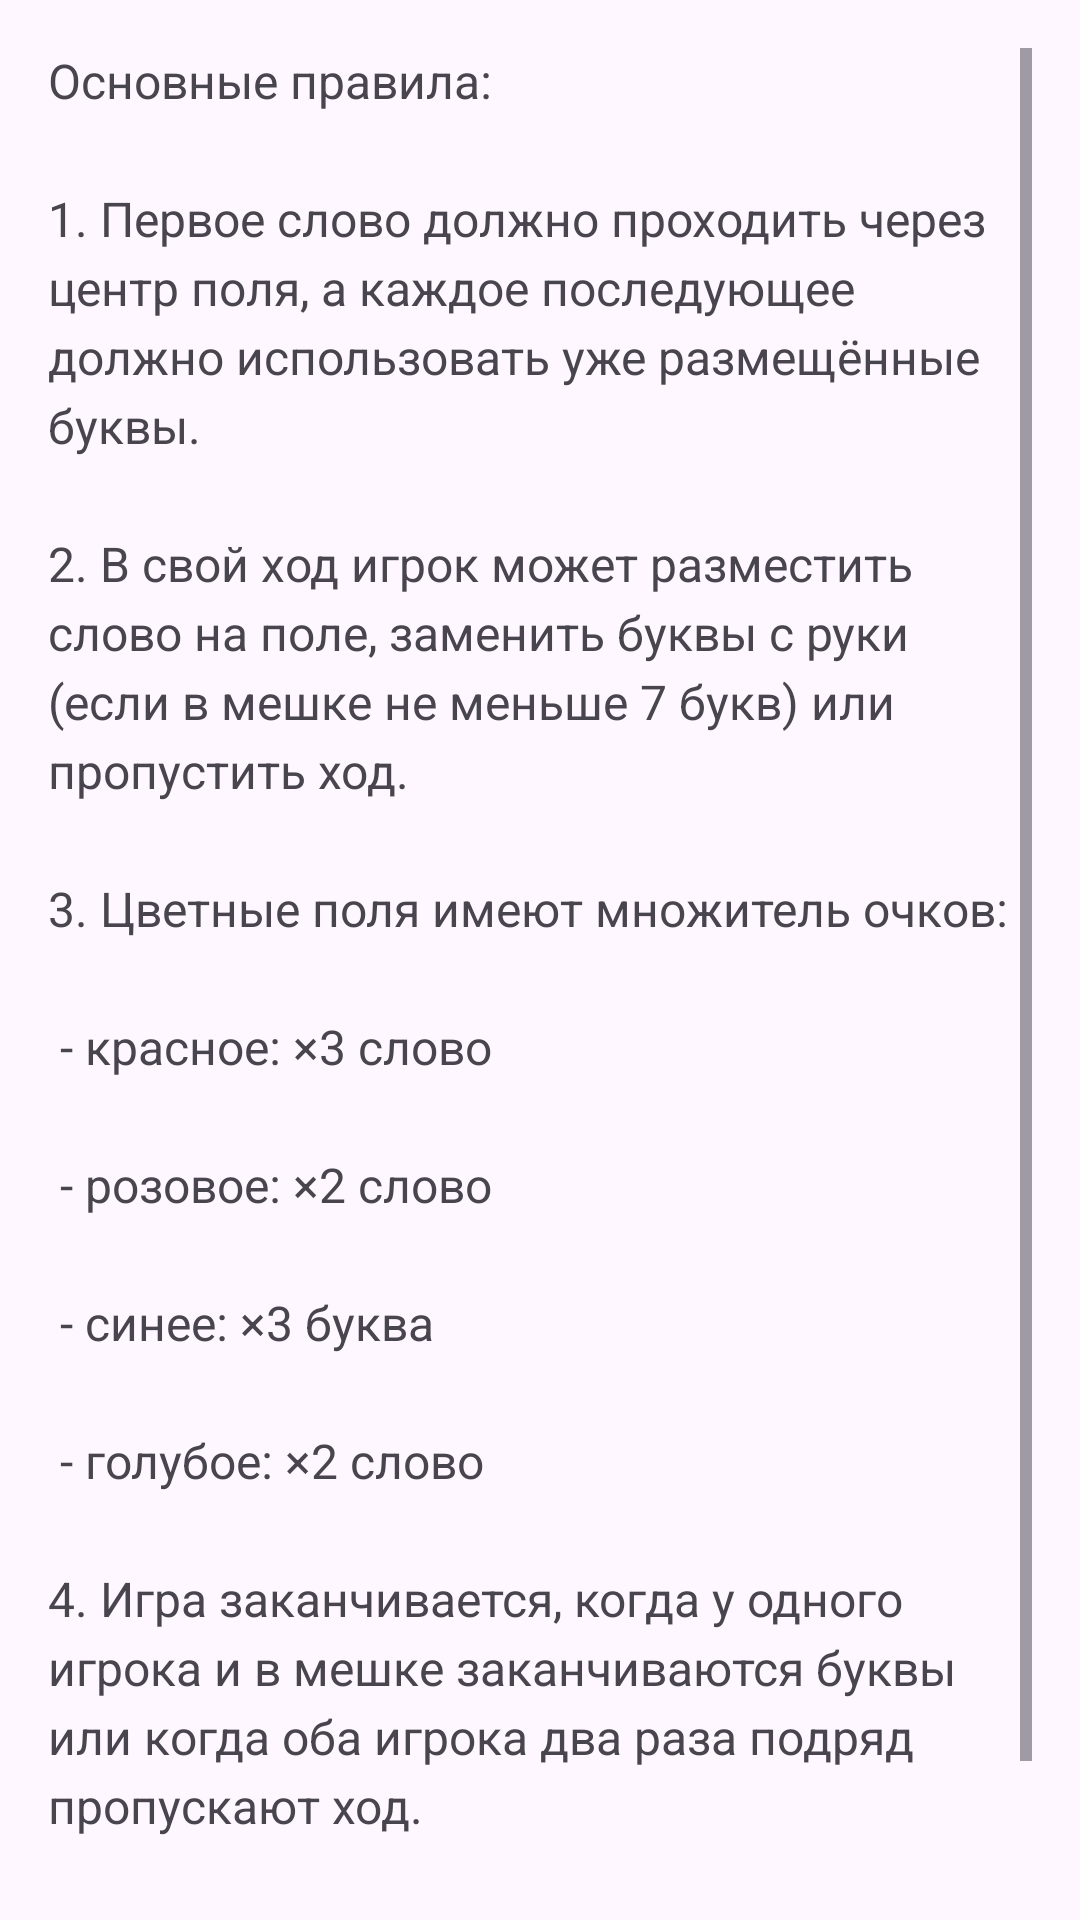

Write the Android layout XML for this screen, with the resource values it uses.
<!-- AndroidManifest.xml: application theme Theme.Scrabble -->
<!-- res/layout/dialog_help.xml -->
<?xml version="1.0" encoding="utf-8"?>
<ScrollView xmlns:android="http://schemas.android.com/apk/res/android"
    android:layout_width="match_parent"
    android:layout_height="wrap_content"
    android:padding="16dp">

    <TextView
        android:id="@+id/helpText"
        android:layout_width="match_parent"
        android:layout_height="wrap_content"
        android:text="@string/rules_text"
        android:textSize="16sp"
        android:lineSpacingExtra="4dp" />
</ScrollView>
<!-- resources referenced by this layout -->
<resources>
  <string name="rules_text">"Основные правила:\n
  1. Первое слово должно проходить через центр поля, а каждое последующее должно использовать уже размещённые буквы.
  \n2. В свой ход игрок может разместить слово на поле, заменить буквы с руки (если в мешке не меньше 7 букв) или пропустить ход.
  \n3. Цветные поля имеют множитель очков:
  \n - красное: ×3 слово
  \n - розовое: ×2 слово
  \n - синее: ×3 буква
  \n - голубое: ×2 слово
  \n4. Игра заканчивается, когда у одного игрока и в мешке заканчиваются буквы или когда оба игрока два раза подряд пропускают ход.
  \n5. Побеждает игрок, у которого больше всего очков"</string>
  <style name="Theme.Scrabble" parent="Base.Theme.Scrabble" />
  <style name="Base.Theme.Scrabble" parent="Theme.Material3.DayNight.NoActionBar">
          
          <item name="colorPrimary">@color/my_primary</item>
      </style>
  <color name="my_primary">#50A370</color>
</resources>
